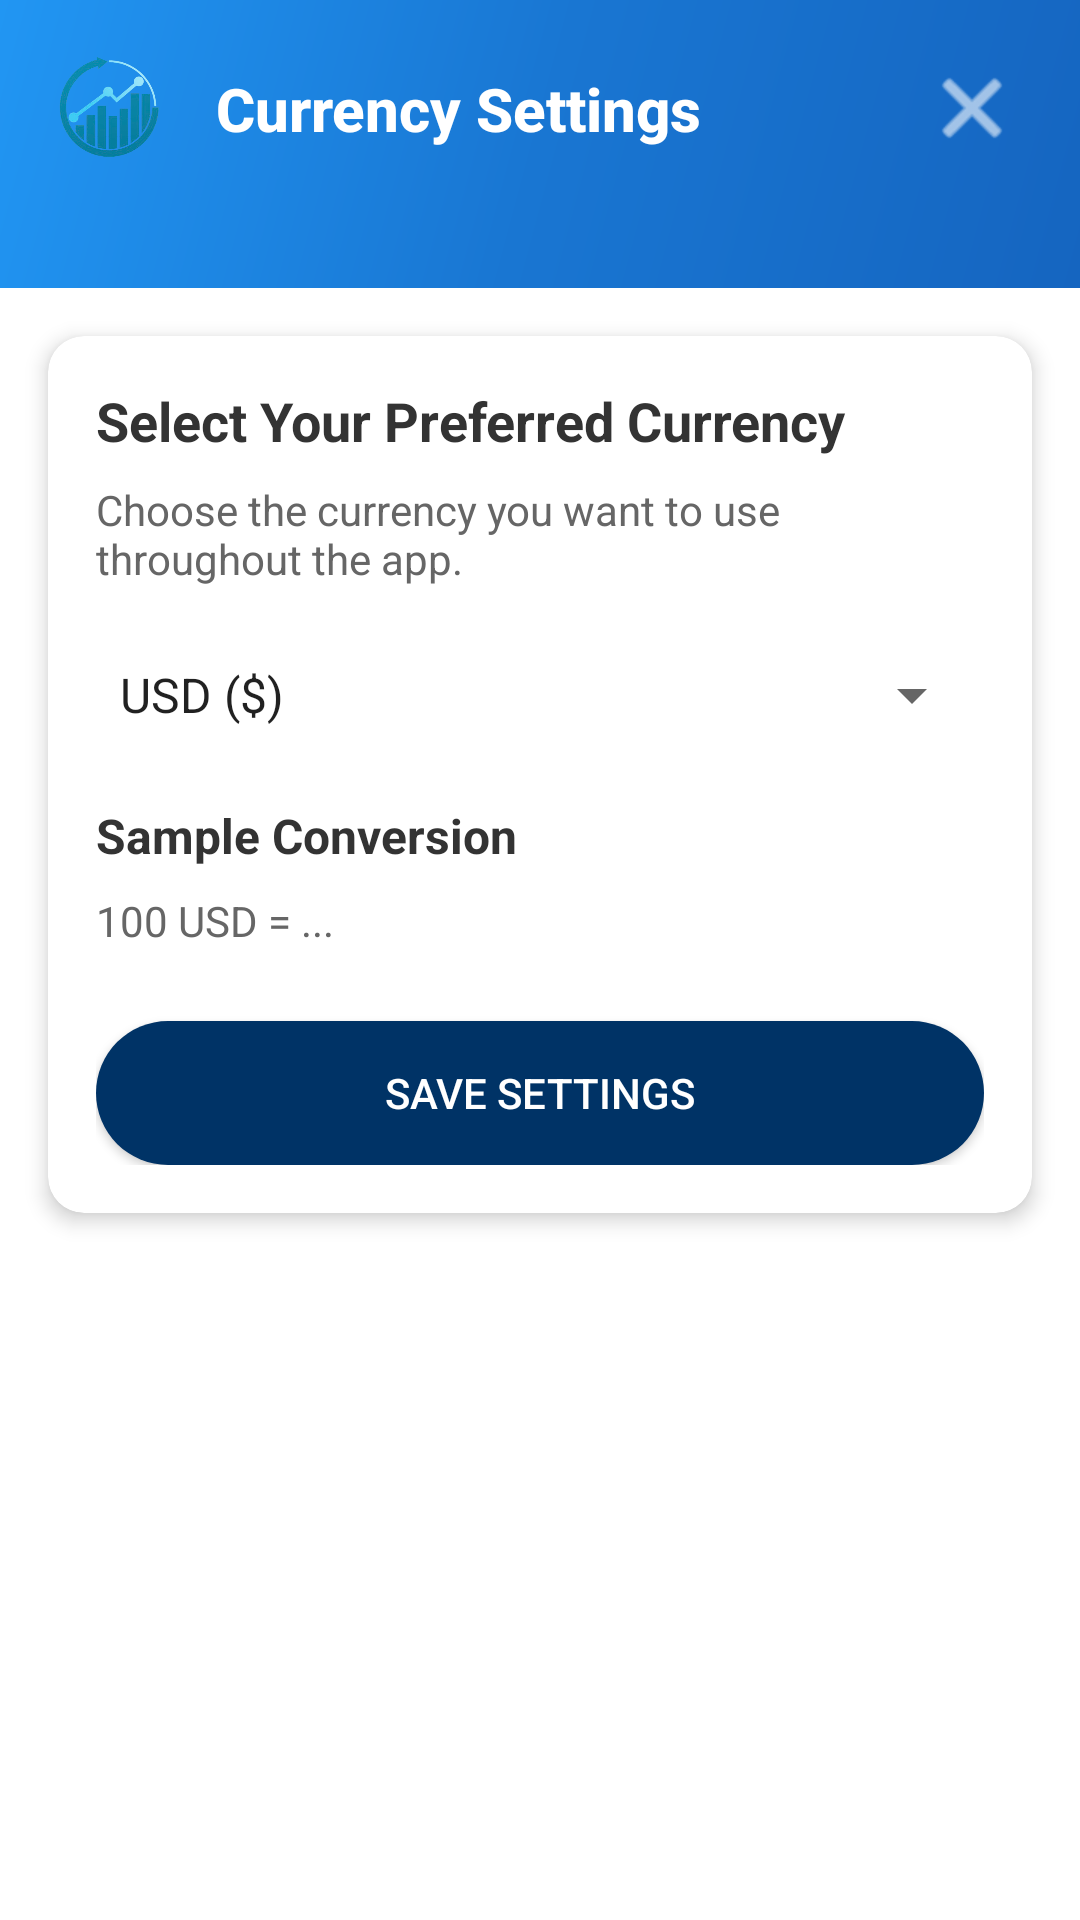

The Android layout XML behind this screen, and the referenced resources:
<!-- AndroidManifest.xml: application theme Theme.PersonalFinancialManager -->
<!-- res/layout/activity_currency_settings.xml -->
<?xml version="1.0" encoding="utf-8"?>
<androidx.constraintlayout.widget.ConstraintLayout xmlns:android="http://schemas.android.com/apk/res/android"
    xmlns:app="http://schemas.android.com/apk/res-auto"
    android:layout_width="match_parent"
    android:layout_height="match_parent"
    android:background="@color/white">

    
    <View
        android:id="@+id/decorationView"
        android:layout_width="match_parent"
        android:layout_height="0dp"
        android:background="@drawable/gradient_background"
        app:layout_constraintHeight_percent="0.15"
        app:layout_constraintTop_toTopOf="parent" />

    
    <ImageView
        android:id="@+id/appLogo"
        android:layout_width="40dp"
        android:layout_height="40dp"
        android:layout_marginStart="16dp"
        android:layout_marginTop="16dp"
        android:contentDescription="App Logo"
        android:src="@drawable/ic_finance_logo"
        app:layout_constraintStart_toStartOf="parent"
        app:layout_constraintTop_toTopOf="parent" />

    
    <TextView
        android:id="@+id/settingsTitle"
        android:layout_width="wrap_content"
        android:layout_height="wrap_content"
        android:layout_marginStart="16dp"
        android:fontFamily="sans-serif-medium"
        android:text="Currency Settings"
        android:textColor="@color/white"
        android:textSize="20sp"
        android:textStyle="bold"
        app:layout_constraintBottom_toBottomOf="@id/appLogo"
        app:layout_constraintStart_toEndOf="@id/appLogo"
        app:layout_constraintTop_toTopOf="@id/appLogo" />

    
    <ImageButton
        android:id="@+id/backButton"
        android:layout_width="40dp"
        android:layout_height="40dp"
        android:layout_marginEnd="16dp"
        android:background="?attr/selectableItemBackgroundBorderless"
        android:contentDescription="Back"
        android:src="@android:drawable/ic_menu_close_clear_cancel"
        android:tint="@color/white"
        app:layout_constraintBottom_toBottomOf="@id/appLogo"
        app:layout_constraintEnd_toEndOf="parent"
        app:layout_constraintTop_toTopOf="@id/appLogo" />

    
    <androidx.cardview.widget.CardView
        android:layout_width="match_parent"
        android:layout_height="wrap_content"
        android:layout_margin="16dp"
        app:cardCornerRadius="12dp"
        app:cardElevation="4dp"
        app:layout_constraintTop_toBottomOf="@id/decorationView">

        <LinearLayout
            android:layout_width="match_parent"
            android:layout_height="wrap_content"
            android:orientation="vertical"
            android:padding="16dp">

            <TextView
                android:layout_width="match_parent"
                android:layout_height="wrap_content"
                android:text="Select Your Preferred Currency"
                android:textColor="#333333"
                android:textSize="18sp"
                android:textStyle="bold" />

            <TextView
                android:layout_width="match_parent"
                android:layout_height="wrap_content"
                android:layout_marginTop="8dp"
                android:text="Choose the currency you want to use throughout the app."
                android:textColor="#666666"
                android:textSize="14sp" />

            <Spinner
                android:id="@+id/currencySpinner"
                android:layout_width="match_parent"
                android:layout_height="wrap_content"
                android:layout_marginTop="24dp"
                android:entries="@array/currencies" />

            
            <TextView
                android:layout_width="match_parent"
                android:layout_height="wrap_content"
                android:layout_marginTop="24dp"
                android:text="Sample Conversion"
                android:textColor="#333333"
                android:textSize="16sp"
                android:textStyle="bold" />

            <TextView
                android:id="@+id/sampleConversionText"
                android:layout_width="match_parent"
                android:layout_height="wrap_content"
                android:layout_marginTop="8dp"
                android:text="100 USD = ..."
                android:textColor="#666666"
                android:textSize="14sp" />

            <Button
                android:id="@+id/saveCurrencyButton"
                android:layout_width="match_parent"
                android:layout_height="wrap_content"
                android:layout_marginTop="24dp"
                android:background="@drawable/rounded_button_blue"
                android:text="Save Settings"
                android:textColor="@color/white" />
        </LinearLayout>
    </androidx.cardview.widget.CardView>
</androidx.constraintlayout.widget.ConstraintLayout>
<!-- resources referenced by this layout -->
<resources>
  <string-array name="currencies">
          <item>USD ($)</item>
          <item>EUR (€)</item>
          <item>GBP (£)</item>
          <item>JPY (¥)</item>
          <item>INR (₹)</item>
          <item>CAD (C$)</item>
          <item>AUD (A$)</item>
          <item>CNY (¥)</item>
      </string-array>
  <!-- drawable gradient_background (drawable) -->
  <?xml version="1.0" encoding="utf-8"?>
  <shape xmlns:android="http://schemas.android.com/apk/res/android">
      <gradient
          android:startColor="#1565C0"
          android:centerColor="#1976D2" 
          android:endColor="#2196F3"
          android:angle="135"
          android:type="linear" />
  </shape>
  <!-- drawable ic_finance_logo: png bitmap (drawable, 98476 bytes) -->
  <!-- drawable rounded_button_blue (drawable) -->
  <shape xmlns:android="http://schemas.android.com/apk/res/android"
      android:shape="rectangle">
      <solid android:color="#003366"/>
      <corners android:radius="25dp"/>
  </shape>
  <style name="Theme.PersonalFinancialManager" parent="Theme.MaterialComponents.DayNight.NoActionBar">
          
          <item name="android:windowIsTranslucent">true</item>
          <item name="android:windowBackground">@android:color/transparent</item>
          <item name="android:backgroundDimEnabled">false</item>
      </style>
  <!-- not gathered from this repository: default colours our renderer supplied (Android Studio template values) -->
  <color name="white">#FFFFFFFF</color>
</resources>
